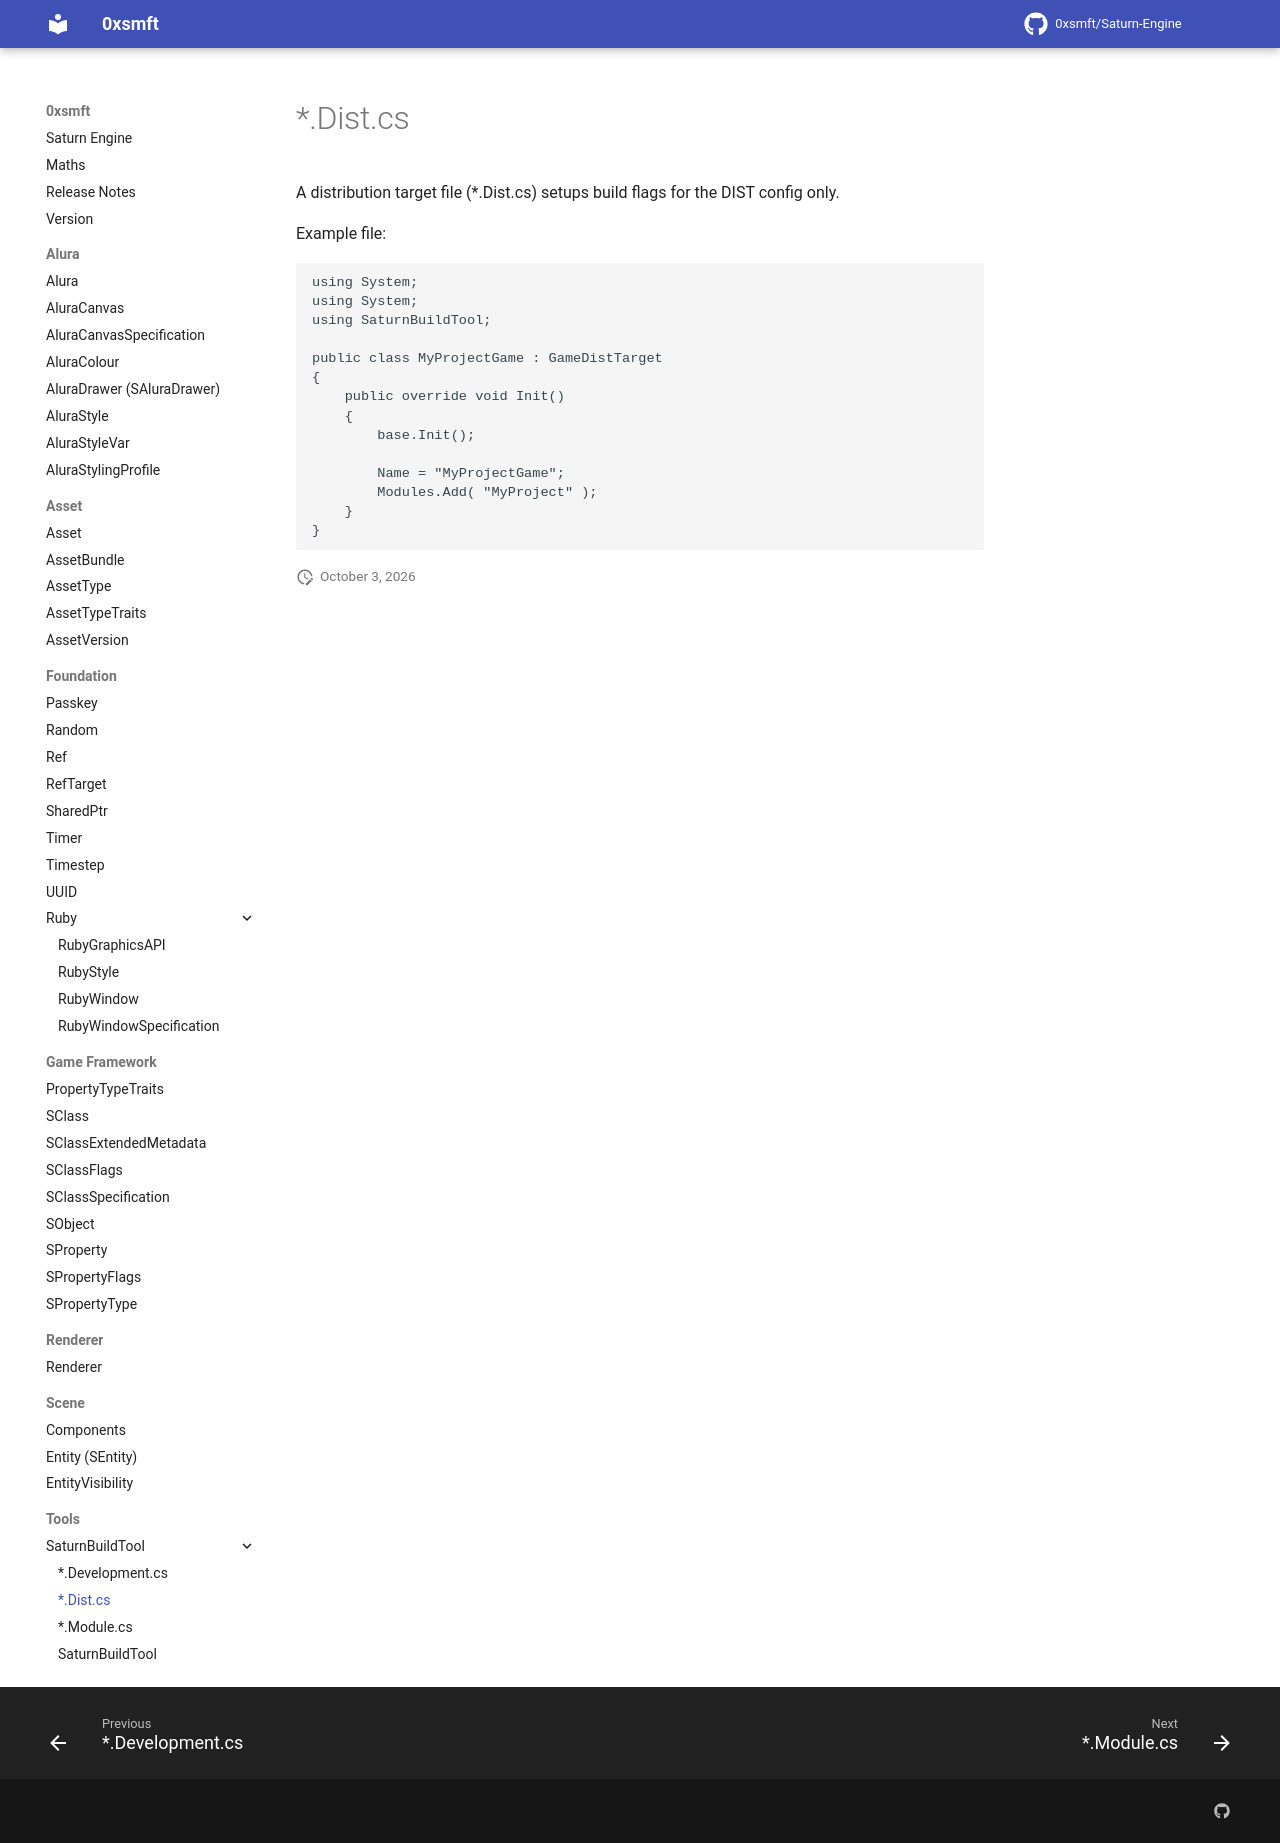

repository: 0xsmft/0xsmft.dev · page: Tools/SaturnBuildTool/Dist.cs/index.html · generator: mkdocs

# *.Dist.cs

A distribution target file (*.Dist.cs) setups build flags for the DIST config only. 

Example File:

```cs
using System;
using System;
using SaturnBuildTool;

public class MyProjectGame : GameDistTarget
{
    public override void Init()
    {
        base.Init();

        Name = "MyProjectGame";
        Modules.Add( "MyProject" );
    }
}
```
